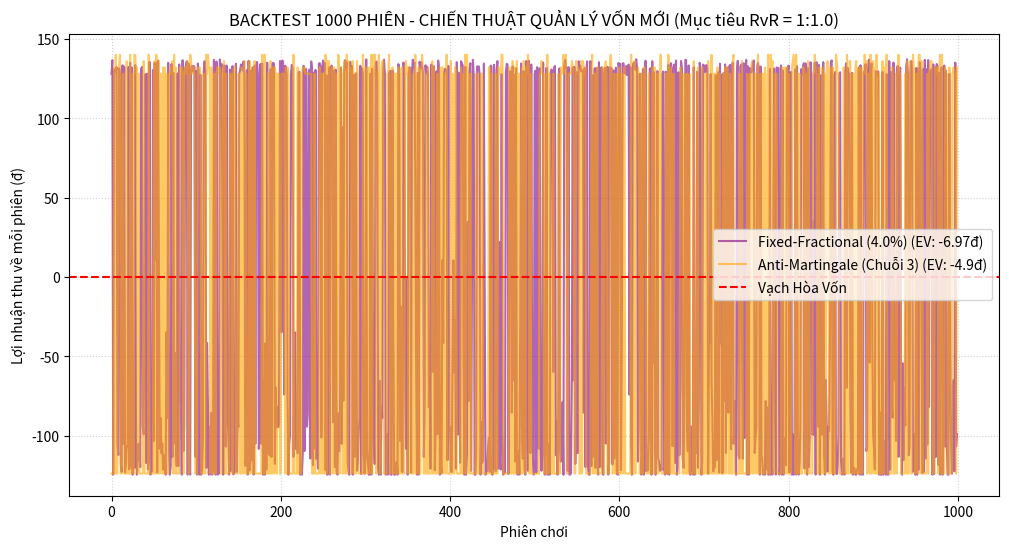

Generate this figure with matplotlib:
import random
import matplotlib.pyplot as plt

# ==========================================
# 1. ĐỊNH NGHĨA CÁC LỚP CHIẾN THUẬT
# ==========================================

class FixedFractional:
    def __init__(self, von_ban_dau, phan_tram_cuoc=0.05):
        self.ten = f"Fixed-Fractional ({phan_tram_cuoc*100}%)"
        self.von_ban_dau = float(von_ban_dau)
        self.tong_diem = float(von_ban_dau)
        self.phan_tram = phan_tram_cuoc
        self.chay_tai_khoan = False
        self.diem_du_doan = round(self.tong_diem * self.phan_tram, 2)

    def reset_phien(self):
        self.tong_diem = self.von_ban_dau
        self.diem_du_doan = round(self.tong_diem * self.phan_tram, 2)
        self.chay_tai_khoan = False

    def cap_nhat(self, doan_dung):
        # Mức cược tối thiểu để lệnh chạy được là 0.1đ
        if self.tong_diem < 0.1 or self.diem_du_doan < 0.1:
            self.chay_tai_khoan = True
            return

        if doan_dung:
            self.tong_diem = round(self.tong_diem + self.diem_du_doan, 2)
        else:
            self.tong_diem = round(self.tong_diem - self.diem_du_doan, 2)

        # Tính toán mức cược mới dựa trên số vốn mới (Lại kép / Giảm thiểu rủi ro)
        self.diem_du_doan = round(self.tong_diem * self.phan_tram, 2)


class AntiMartingale:
    def __init__(self, von_ban_dau, cuoc_co_so=2.0, chuoi_thang_muc_tieu=3):
        self.ten = f"Anti-Martingale (Chuỗi {chuoi_thang_muc_tieu})"
        self.von_ban_dau = float(von_ban_dau)
        self.tong_diem = float(von_ban_dau)
        self.cuoc_co_so = float(cuoc_co_so)
        self.diem_du_doan = self.cuoc_co_so
        self.chuoi_thang_muc_tieu = chuoi_thang_muc_tieu
        self.dem_chuoi_thang = 0
        self.chay_tai_khoan = False

    def reset_phien(self):
        self.tong_diem = self.von_ban_dau
        self.diem_du_doan = self.cuoc_co_so
        self.dem_chuoi_thang = 0
        self.chay_tai_khoan = False

    def cap_nhat(self, doan_dung):
        if self.tong_diem < self.diem_du_doan:
            self.chay_tai_khoan = True
            return

        if doan_dung:
            self.tong_diem = round(self.tong_diem + self.diem_du_doan, 2)
            self.dem_chuoi_thang += 1
            
            # Nếu đạt chuỗi thắng mục tiêu, chốt lời chuỗi ngắn và quay về mức cược cơ sở
            if self.dem_chuoi_thang >= self.chuoi_thang_muc_tieu:
                self.diem_du_doan = self.cuoc_co_so
                self.dem_chuoi_thang = 0
            else:
                self.diem_du_doan = round(self.diem_du_doan * 2.0, 2) # Gấp đôi khi THẮNG
        else:
            self.tong_diem = round(self.tong_diem - self.diem_du_doan, 2)
            self.diem_du_doan = self.cuoc_co_so # Thua thì quay về mức cược cơ sở ngay
            self.dem_chuoi_thang = 0


# ==========================================
# 2. HÀM CHẠY BACKTEST ĐỂ TÍNH KỲ VỌNG (EV)
# ==========================================

def chay_backtest_he_thong(chien_thuat, so_phien=1000, rvr_ratio=1.0, winrate_lenh_le=0.5, ti_le_an_lenh_le=1.0):
    muc_tieu_thang = chien_thuat.von_ban_dau * rvr_ratio
    diem_muc_tieu = chien_thuat.von_ban_dau + muc_tieu_thang
    
    so_phien_thang = 0
    lich_su_loi_nhuan = []

    for _ in range(so_phien):
        chien_thuat.reset_phien()
        
        vong = 0
        max_vong = 2000 # Giới hạn số vòng mỗi phiên để tránh loop vô hạn khi ko cháy
        while chien_thuat.tong_diem < diem_muc_tieu and not chien_thuat.chay_tai_khoan and vong < max_vong:
            kq = random.random() < winrate_lenh_le
            
            # Tùy biến tỷ lệ ăn lẻ nếu cần (ở bài toán này đang mặc định đặt 1 ăn 1)
            if kq and ti_le_an_lenh_le != 1.0:
                # Nếu cấu hình đặt biệt cho tỷ lệ ăn
                original_bet = chien_thuat.diem_du_doan
                chien_thuat.diem_du_doan = round(original_bet * ti_le_an_lenh_le, 2)
                chien_thuat.cap_nhat(True)
                chien_thuat.diem_du_doan = original_bet
            else:
                chien_thuat.cap_nhat(kq)
                
            vong += 1
            
        loi_nhuan_phien = chien_thuat.tong_diem - chien_thuat.von_ban_dau
        lich_su_loi_nhuan.append(loi_nhuan_phien)
        
        if chien_thuat.tong_diem >= diem_muc_tieu:
            so_phien_thang += 1

    # Thống kê toán học
    winrate_phien = so_phien_thang / so_phien
    cac_khoan_thang = [r for r in lich_su_loi_nhuan if r > 0]
    cac_khoan_thua = [r for r in lich_su_loi_nhuan if r <= 0]
    
    avg_win = sum(cac_khoan_thang) / len(cac_khoan_thang) if cac_khoan_thang else 0
    avg_loss = sum(cac_khoan_thua) / len(cac_khoan_thua) if cac_khoan_thua else -chien_thuat.von_ban_dau
    
    ev = (winrate_phien * avg_win) + ((1 - winrate_phien) * avg_loss)
    
    return {
        "ten": chien_thuat.ten,
        "winrate": winrate_phien,
        "avg_win": round(avg_win, 2),
        "avg_loss": round(avg_loss, 2),
        "ev": round(ev, 2),
        "lich_su": lich_su_loi_nhuan
    }

def in_ket_qua(kq):
    print(f"=== CHIẾN THUẬT: {kq['ten'].upper()} ===")
    print(f"• Tỷ lệ thắng phiên (WinRate): {kq['winrate']*100:.1f}%")
    print(f"• Thắng mục tiêu trung bình nhận được: +{kq['avg_win']}đ")
    print(f"• Thua/Dừng phiên trung bình mất đi: {kq['avg_loss']}đ")
    print(f"• GIÁ TRỊ KỲ VỌNG (EV): {kq['ev']}đ")
    if kq['ev'] > 0:
        print("=> Đánh giá: KỲ VỌNG DƯƠNG 🟢")
    elif abs(kq['ev']) <= 0.5:
        print("=> Đánh giá: KỲ VỌNG HOÀ VỐN (Hệ thống cân bằng) ⚪")
    else:
        print("=> Đánh giá: KỲ VỌNG ÂM 🔴")
    print("-" * 50)

# ==========================================
# 3. CHẠY CẤU HÌNH THỬ NGHIỆM
# ==========================================
SO_PHIEN = 1000
VON_BAN_DAU = 127.0
RVR_TARGET = 1.0         # Kiếm thêm 100% vốn (127đ) thì dừng phiên
WINRATE_LENH_LE = 0.5   # Tỷ lệ đoán trúng lệnh lẻ là 50/50

# Khởi tạo chiến thuật
st_fixed = FixedFractional(VON_BAN_DAU, phan_tram_cuoc=0.04) # Cược 4% tài khoản mỗi lệnh
st_anti = AntiMartingale(VON_BAN_DAU, cuoc_co_so=4.0, chuoi_thang_muc_tieu=3) # Cược gốc 4đ, ăn chuỗi 3 thì reset

# Chạy backtest
kq_fixed = chay_backtest_he_thong(st_fixed, SO_PHIEN, RVR_TARGET, WINRATE_LENH_LE)
kq_anti = chay_backtest_he_thong(st_anti, SO_PHIEN, RVR_TARGET, WINRATE_LENH_LE)

# In báo cáo
in_ket_qua(kq_fixed)
in_ket_qua(kq_anti)

# Vẽ đồ thị đường cong vốn
plt.figure(figsize=(12, 6))
plt.plot(kq_fixed['lich_su'], label=f"{kq_fixed['ten']} (EV: {kq_fixed['ev']}đ)", color='purple', alpha=0.6)
plt.plot(kq_anti['lich_su'], label=f"{kq_anti['ten']} (EV: {kq_anti['ev']}đ)", color='orange', alpha=0.6)
plt.axhline(0, color='red', linestyle='--', label='Vạch Hòa Vốn')
plt.title(f'BACKTEST {SO_PHIEN} PHIÊN - CHIẾN THUẬT QUẢN LÝ VỐN MỚI (Mục tiêu RvR = 1:{RVR_TARGET})')
plt.xlabel('Phiên chơi')
plt.ylabel('Lợi nhuận thu về mỗi phiên (đ)')
plt.legend()
plt.grid(True, linestyle=':', alpha=0.6)
plt.show()
